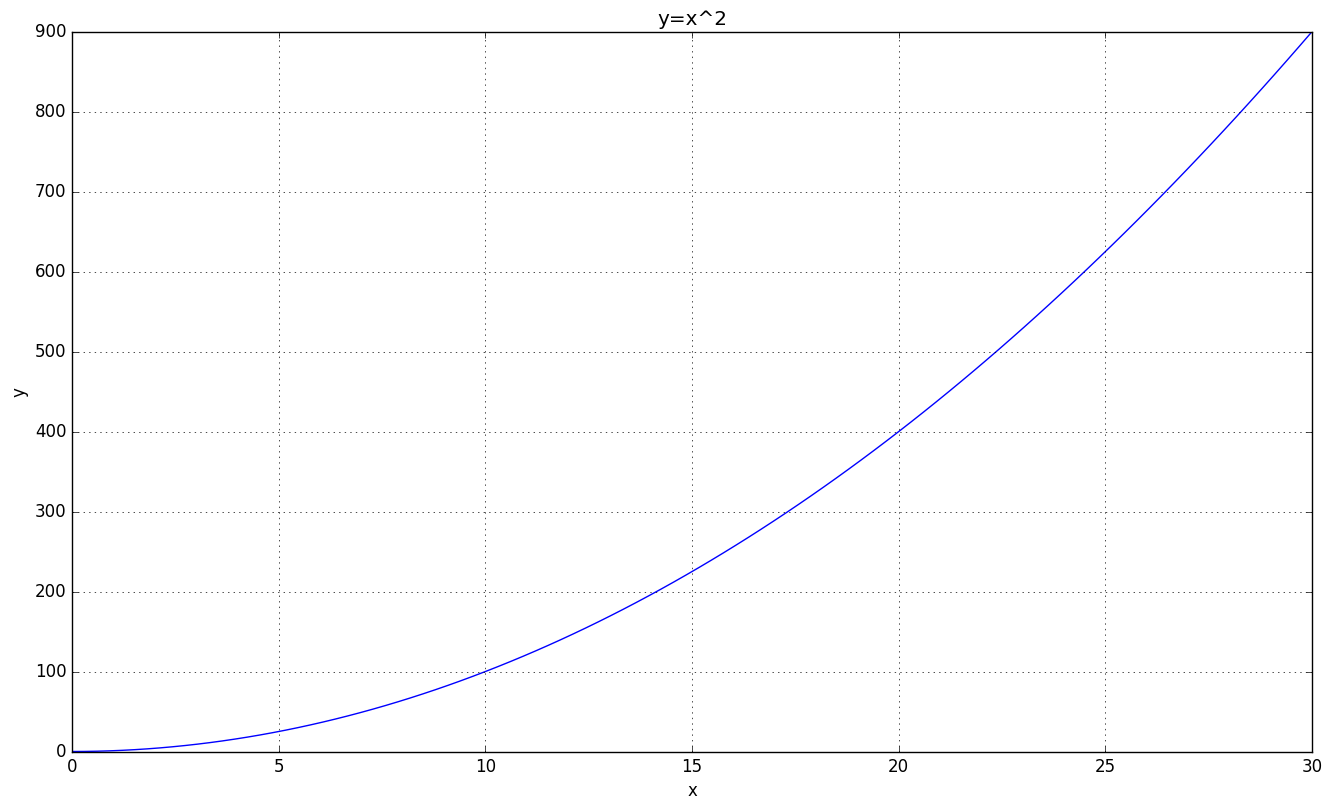

The script that saved this image:
import matplotlib.pyplot as plt 
import numpy as np
def main():
    print(plt.style.available)
    plt.style.use('classic')
    x = np.linspace(0, 30, 100)
    y = x**2
    plt.figure(figsize=(16,9))
    plt.grid(True)
    plt.title("y=x^2")
    plt.xlabel("x")
    plt.ylabel("y")
    plt.plot(x, y)
    plt.show()
if __name__ == "__main__":
    main()
